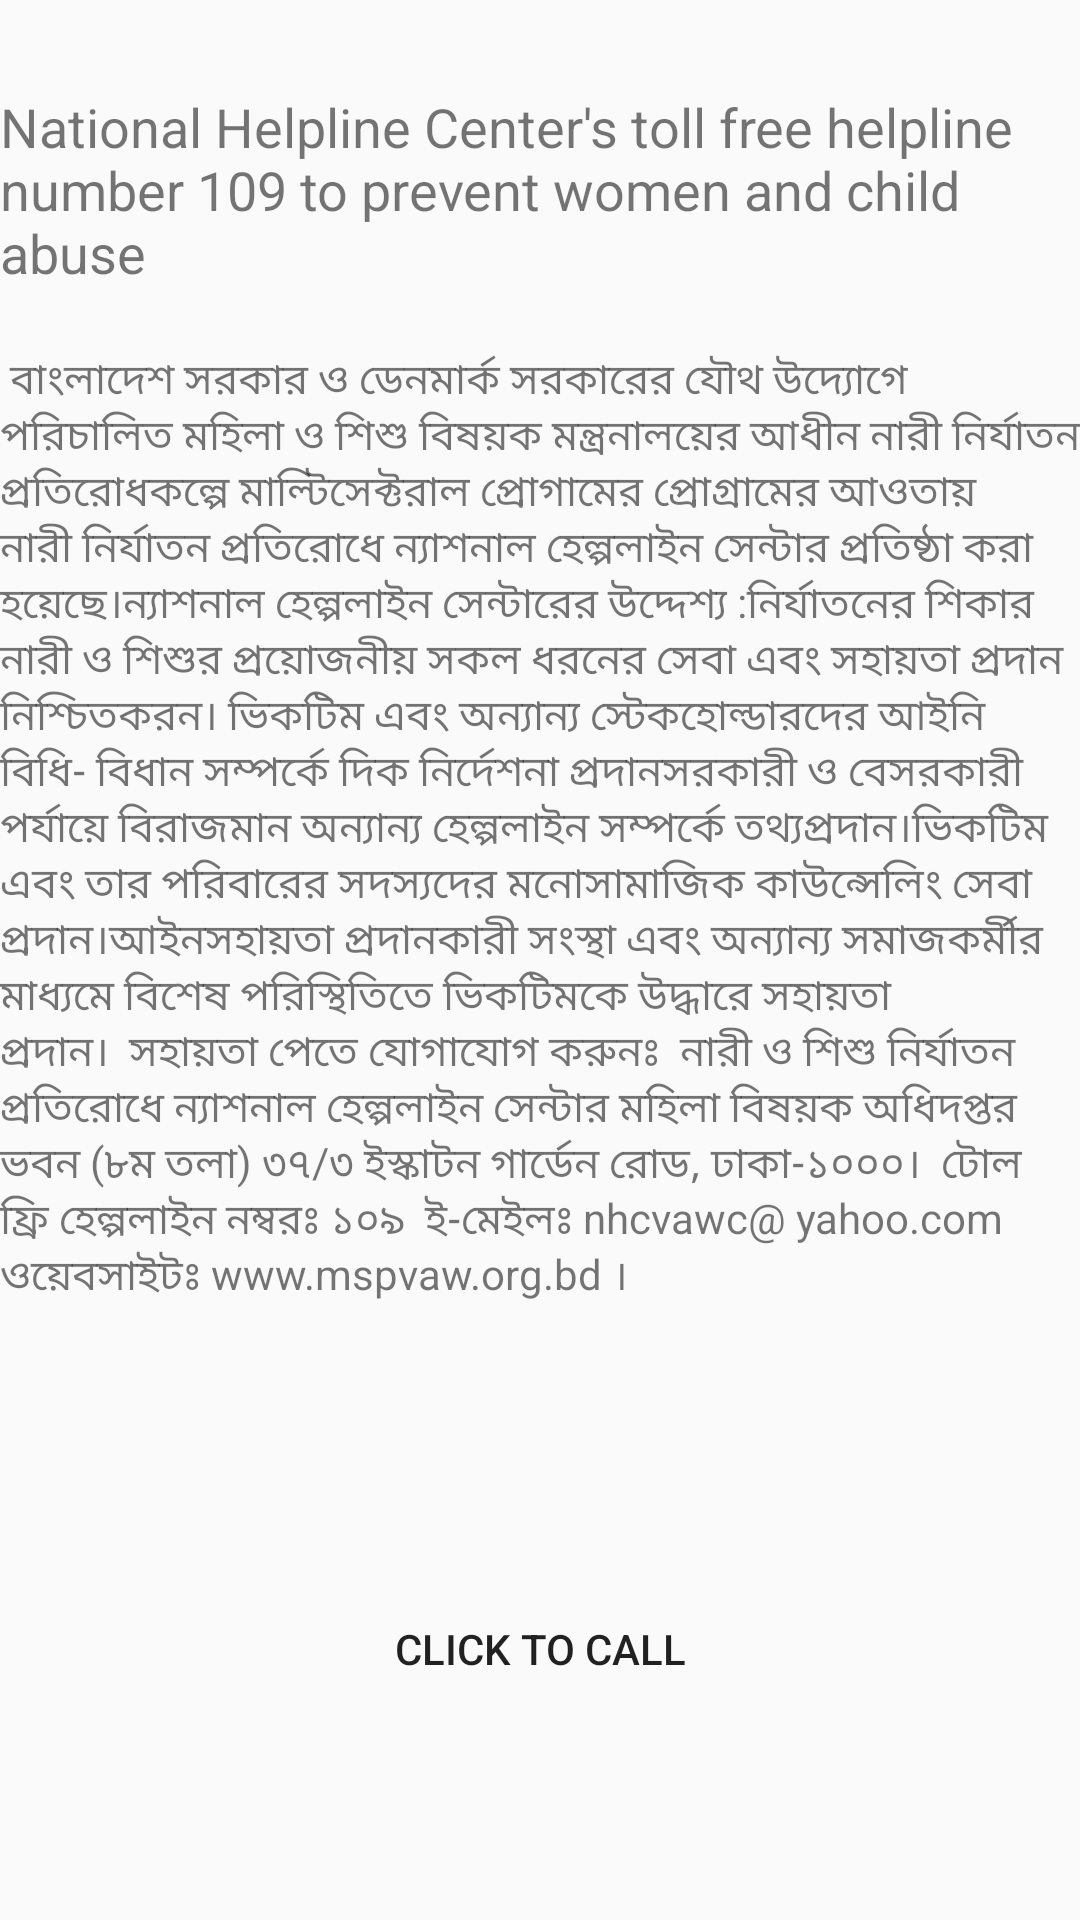

The Android layout XML behind this screen, and the referenced resources:
<!-- AndroidManifest.xml: application theme AppTheme -->
<!-- res/layout/activity_women_and_child_complain.xml -->
<?xml version="1.0" encoding="utf-8"?>
<ScrollView xmlns:android="http://schemas.android.com/apk/res/android"
    xmlns:app="http://schemas.android.com/apk/res-auto"
    xmlns:tools="http://schemas.android.com/tools"
    android:layout_width="match_parent"
    android:layout_height="match_parent"
    android:orientation="vertical"
    tools:context=".Activity.WomenAndChildComplain">


<LinearLayout
    android:layout_width="wrap_content"
    android:orientation="vertical"
    android:layout_height="wrap_content">
    <TextView
        android:layout_width="wrap_content"
        android:layout_marginTop="30dp"
        android:textSize="18sp"
        android:id="@+id/style_text"
        android:layout_height="wrap_content"
        android:text="National Helpline Center's toll free helpline number 109 to prevent women and child abuse"/>

    <TextView
        android:layout_width="wrap_content"
        android:id="@+id/com"
        android:layout_height="wrap_content"
        android:layout_marginTop="20dp"
        android:text=" বাংলাদেশ সরকার ও ডেনমার্ক সরকারের যৌথ উদ্যোগে পরিচালিত মহিলা ও শিশু বিষয়ক মন্ত্রনালয়ের আধীন নারী নির্যাতন প্রতিরোধকল্পে মাল্টিসেক্টরাল প্রোগামের প্রোগ্রামের আওতায় নারী নির্যাতন প্রতিরোধে ন্যাশনাল হেল্পলাইন সেন্টার প্রতিষ্ঠা করা হয়েছে।ন্যাশনাল হেল্পলাইন সেন্টারের উদ্দেশ্য :নির্যাতনের শিকার নারী ও শিশুর প্রয়োজনীয় সকল ধরনের সেবা এবং সহায়তা প্রদান নিশ্চিতকরন। ভিকটিম এবং অন্যান্য স্টেকহোল্ডারদের আইনি বিধি- বিধান সম্পর্কে দিক নির্দেশনা প্রদানসরকারী ও বেসরকারী পর্যায়ে বিরাজমান অন্যান্য হেল্পলাইন সম্পর্কে তথ্যপ্রদান।ভিকটিম এবং তার পরিবারের সদস্যদের মনোসামাজিক কাউন্সেলিং সেবা প্রদান।আইনসহায়তা প্রদানকারী সংস্থা এবং অন্যান্য সমাজকর্মীর মাধ্যমে বিশেষ পরিস্থিতিতে ভিকটিমকে উদ্ধারে সহায়তা প্রদান।

সহায়তা পেতে যোগাযোগ করুনঃ

নারী ও শিশু নির্যাতন প্রতিরোধে ন্যাশনাল হেল্পলাইন সেন্টার
মহিলা বিষয়ক অধিদপ্তর ভবন (৮ম তলা)
৩৭/৩ ইস্কাটন গার্ডেন রোড, ঢাকা-১০০০।

টোল ফ্রি হেল্পলাইন নম্বরঃ ১০৯

ই-মেইলঃ nhcvawc@ yahoo.com

ওয়েবসাইটঃ www.mspvaw.org.bd ।
        "/>
    <Button
        android:layout_width="match_parent"
        android:layout_height="wrap_content"
        android:layout_marginLeft="50dp"
        android:layout_marginRight="50dp"
        android:text="Click to call"
        android:layout_marginTop="90dp"
        android:id="@+id/call_here"
        android:background="@drawable/btn_selector"
        android:layout_gravity="center"/>

</LinearLayout>

</ScrollView>
<!-- resources referenced by this layout -->
<resources>
  <style name="AppTheme" parent="Theme.AppCompat.Light.NoActionBar">
          
          <item name="colorPrimary">@color/primaryColor</item>
          <item name="colorPrimaryDark">@color/primaryDarkColor</item>
          <item name="colorAccent">@color/primaryLightColor</item>
      </style>
  <color name="primaryColor">#e64a19</color>
  <color name="primaryDarkColor">#ac0800</color>
  <color name="primaryLightColor">#ff7d47</color>
</resources>
